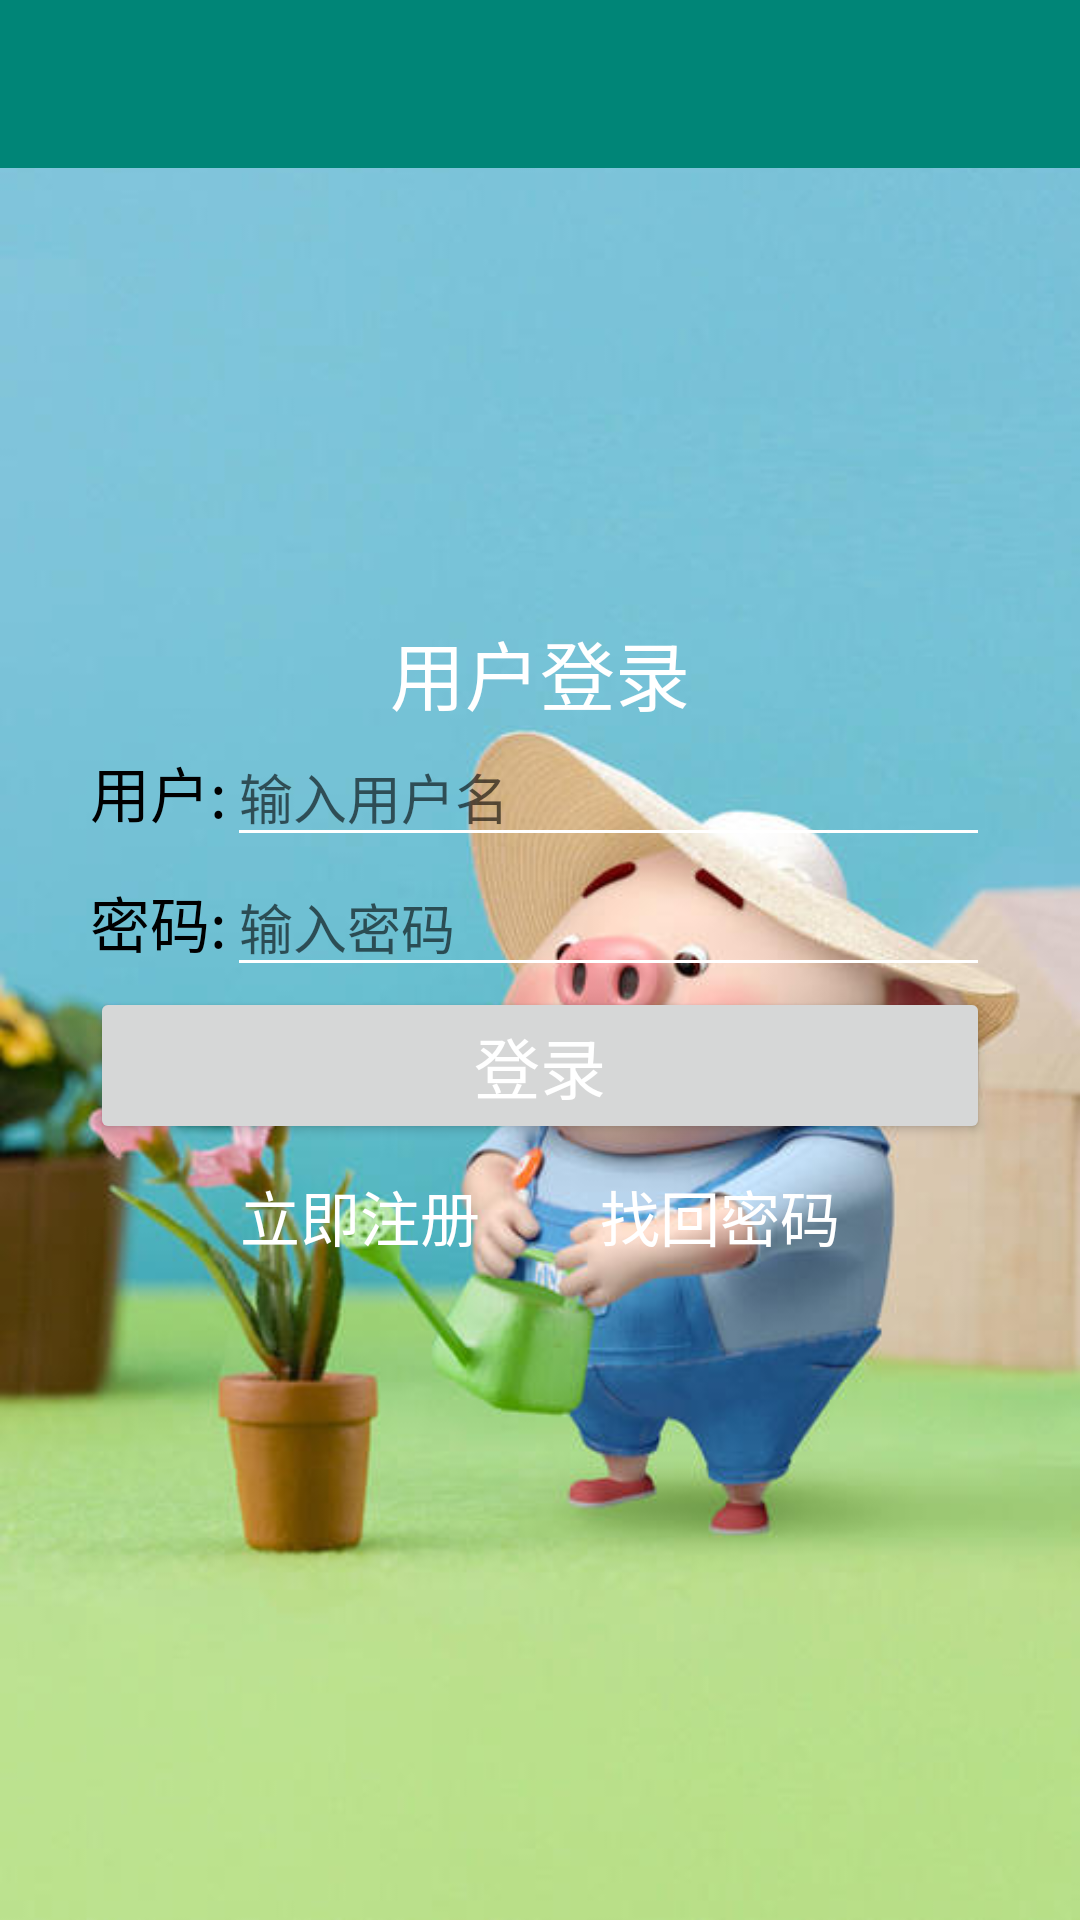

This screen was rendered from an Android layout file. Write that file and the resources it references.
<!-- AndroidManifest.xml: application theme NoActionBar -->
<!-- res/layout/activity_main.xml -->
<?xml version="1.0" encoding="utf-8"?>
<LinearLayout xmlns:android="http://schemas.android.com/apk/res/android"
    xmlns:app="http://schemas.android.com/apk/res-auto"
    xmlns:tools="http://schemas.android.com/tools"
    android:layout_width="match_parent"
    android:layout_height="match_parent"
    android:background="@drawable/wave"
    android:orientation="vertical"
    android:theme="@style/toolbar.style"
    tools:context="com.example.androidstudy.activity.MainActivity">

    <include layout="@layout/tool_bar"/>

    <TextView
        android:layout_width="wrap_content"
        android:layout_height="wrap_content"
        android:layout_marginTop="150dp"
        android:text="@string/login"
        android:textSize="25sp"
        android:layout_gravity="center"
        android:textColor="@android:color/white" />
    <LinearLayout
        android:layout_width="match_parent"
        android:layout_height="wrap_content"
        android:orientation="horizontal"
        android:textColorHint="#a3a3a3"
        android:paddingLeft="30dp"
        android:paddingRight="30dp"
        android:gravity="center_horizontal">

        <TextView
            android:id="@+id/tv_username"
            android:layout_width="wrap_content"
            android:layout_height="wrap_content"
            android:text="@string/tv_username"
            android:textSize="20sp"
            android:textColor="#000000"/>

        <EditText
            android:id="@+id/et_username"
            android:layout_width="match_parent"
            android:layout_height="wrap_content"
            android:hint="@string/et_username"
            android:singleLine="true"
            />

    </LinearLayout>
    <LinearLayout
        android:layout_width="match_parent"
        android:layout_height="wrap_content"
        android:orientation="horizontal"
        android:paddingLeft="30dp"
        android:paddingRight="30dp"
        android:gravity="center_horizontal">


        <TextView
            android:id="@+id/tv_password"
            android:layout_width="wrap_content"
            android:layout_height="wrap_content"
            android:text="@string/tv_password"
            android:textSize="20sp"
            android:textColor="#000000"/>

        <EditText
            android:id="@+id/et_password"
            android:layout_width="match_parent"
            android:layout_height="wrap_content"
            android:hint="@string/et_password"
            android:inputType="textPassword"
            />
    </LinearLayout>

    <LinearLayout
        android:layout_width="match_parent"
        android:layout_height="wrap_content"
        android:orientation="horizontal"
        android:paddingLeft="30dp"
        android:paddingRight="30dp"
        android:gravity="center_horizontal">

        <Button
            android:id="@+id/bt_log"
            android:layout_width="match_parent"
            android:layout_height="wrap_content"
            android:textSize="22dp"
            android:text="@string/bt_log"/>
    </LinearLayout>

    <LinearLayout
        android:layout_width="match_parent"
        android:layout_height="wrap_content"
        android:orientation="horizontal"
        android:gravity="center_horizontal">

        
            
            
            
            

        <Button
            android:id="@+id/bt_bos"
            android:layout_width="wrap_content"
            android:layout_height="wrap_content"
            android:paddingRight="20dp"
            android:background="@android:color/transparent"
            android:text="@string/bt_bos"
            android:textColor="@android:color/white"
            android:textSize="20dp" />

        <Button
            android:id="@+id/bt_find_pwd"
            android:layout_width="wrap_content"
            android:layout_height="wrap_content"
            android:paddingLeft="20dp"
            android:background="@android:color/transparent"
            android:textColor="@android:color/white"
            android:textSize="20dp"
            android:text="@string/bt_save"/>

    </LinearLayout>

</LinearLayout>
<!-- res/layout/tool_bar.xml (included above) -->
<?xml version="1.0" encoding="utf-8"?>
<android.support.v7.widget.Toolbar xmlns:android="http://schemas.android.com/apk/res/android"
    xmlns:app="http://schemas.android.com/apk/res-auto"
    android:id="@+id/title_toolbar"
    android:layout_width="match_parent"
    android:layout_height="wrap_content"
    android:background="?attr/colorPrimary"
    android:minHeight="?attr/actionBarSize"
    app:popupTheme="@style/ThemeOverlay.AppCompat.Light">

</android.support.v7.widget.Toolbar>
<!-- resources referenced by this layout -->
<resources>
  <!-- drawable wave: jpg bitmap (drawable, 31835 bytes) -->
  <string name="bt_bos">立即注册</string>
  <string name="bt_log">登录</string>
  <string name="bt_save">找回密码</string>
  <string name="et_password">输入密码</string>
  <string name="et_username">输入用户名</string>
  <string name="login">用户登录</string>
  <string name="tv_password">密码:</string>
  <string name="tv_username">用户:</string>
  <style name="toolbar.style" parent="ThemeOverlay.AppCompat.ActionBar">
          <item name="android:textColorPrimary">@android:color/white</item>
  
      </style>
  <style name="NoActionBar" parent="Theme.AppCompat.Light.NoActionBar">
          <item name="colorPrimary">@color/colorPrimary</item>
          <item name="colorPrimaryDark">@color/colorPrimaryDark</item>
          <item name="colorAccent">@color/colorAccent</item>
  
          <item name="windowActionBar">false</item>
          <item name="windowNoTitle">true</item>
  
          <item name="colorControlNormal">@android:color/white</item>
          
          <item name="alertDialogTheme">@style/Theme.AppCompat.Light.Dialog.Alert</item>
  
      </style>
  <color name="colorPrimary">#008577</color>
  <color name="colorPrimaryDark">#00574B</color>
  <color name="colorAccent">#D81B60</color>
</resources>
